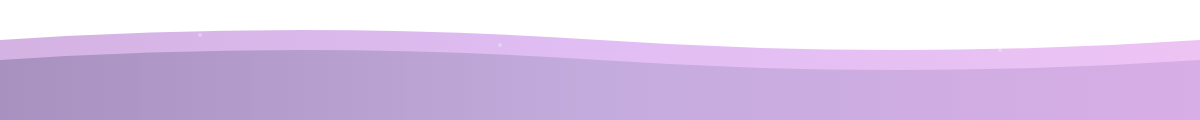
t = 0.00 s
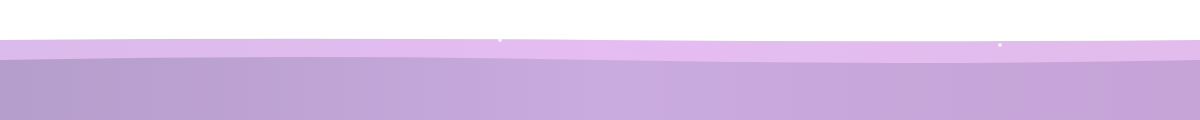
t = 1.75 s
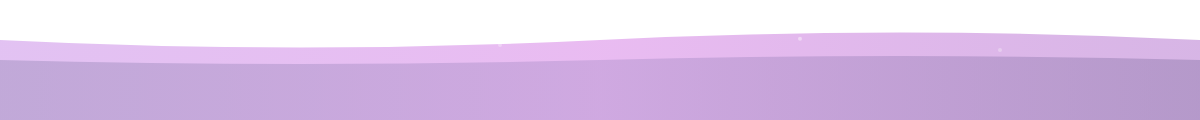
t = 3.50 s
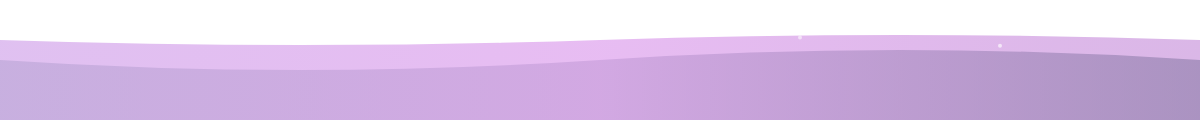
t = 5.00 s
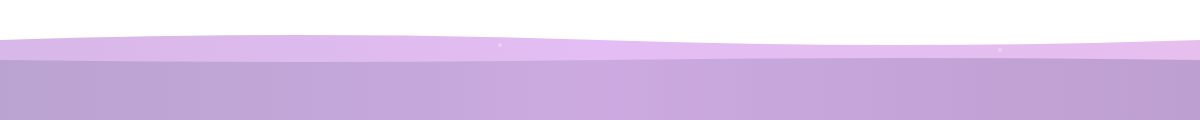
t = 7.00 s
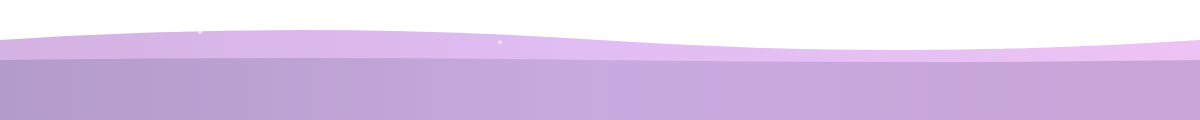
t = 8.00 s

The animated SVG that drew these frames (rendered in a browser with its animation timeline set to each time). Animation: 16 SMIL elements (animate=16); one cycle of 10.00 s, repeats indefinitely.

<svg width="1200" height="120" xmlns="http://www.w3.org/2000/svg">
  <defs>
    <linearGradient id="waveGradient" x1="0%" y1="0%" x2="100%" y2="0%">
      <stop offset="0%" style="stop-color:#C9A0DC;stop-opacity:0.8">
        <animate attributeName="stop-color" values="#C9A0DC;#DDB6F2;#C9A0DC" dur="8s" repeatCount="indefinite"/>
      </stop>
      <stop offset="50%" style="stop-color:#DDB6F2;stop-opacity:0.9">
        <animate attributeName="stop-color" values="#DDB6F2;#E8B4F0;#DDB6F2" dur="8s" repeatCount="indefinite"/>
      </stop>
      <stop offset="100%" style="stop-color:#E8B4F0;stop-opacity:0.8">
        <animate attributeName="stop-color" values="#E8B4F0;#C9A0DC;#E8B4F0" dur="8s" repeatCount="indefinite"/>
      </stop>
    </linearGradient>
    
    <linearGradient id="waveGradient2" x1="0%" y1="0%" x2="100%" y2="0%">
      <stop offset="0%" style="stop-color:#8B7BA8;stop-opacity:0.6">
        <animate attributeName="stop-color" values="#8B7BA8;#B8A4D4;#8B7BA8" dur="10s" repeatCount="indefinite"/>
      </stop>
      <stop offset="50%" style="stop-color:#B8A4D4;stop-opacity:0.7">
        <animate attributeName="stop-color" values="#B8A4D4;#C9A0DC;#B8A4D4" dur="10s" repeatCount="indefinite"/>
      </stop>
      <stop offset="100%" style="stop-color:#C9A0DC;stop-opacity:0.6">
        <animate attributeName="stop-color" values="#C9A0DC;#8B7BA8;#C9A0DC" dur="10s" repeatCount="indefinite"/>
      </stop>
    </linearGradient>
  </defs>
  
  <!-- First wave -->
  <path d="M0,40 Q300,20 600,40 T1200,40 L1200,120 L0,120 Z" fill="url(#waveGradient)">
    <animate attributeName="d" 
      values="M0,40 Q300,20 600,40 T1200,40 L1200,120 L0,120 Z;
              M0,40 Q300,60 600,40 T1200,40 L1200,120 L0,120 Z;
              M0,40 Q300,20 600,40 T1200,40 L1200,120 L0,120 Z"
      dur="8s" 
      repeatCount="indefinite"/>
  </path>
  
  <!-- Second wave (offset) -->
  <path d="M0,60 Q300,40 600,60 T1200,60 L1200,120 L0,120 Z" fill="url(#waveGradient2)">
    <animate attributeName="d" 
      values="M0,60 Q300,40 600,60 T1200,60 L1200,120 L0,120 Z;
              M0,60 Q300,80 600,60 T1200,60 L1200,120 L0,120 Z;
              M0,60 Q300,40 600,60 T1200,60 L1200,120 L0,120 Z"
      dur="10s" 
      repeatCount="indefinite"/>
  </path>
  
  <!-- Sparkle particles on waves -->
  <circle cx="200" cy="35" r="2" fill="#FFFFFF" opacity="0.8">
    <animate attributeName="opacity" values="0.3;0.8;0.3" dur="3s" repeatCount="indefinite"/>
    <animate attributeName="cy" values="35;30;35" dur="3s" repeatCount="indefinite"/>
  </circle>
  
  <circle cx="500" cy="45" r="2" fill="#FFFFFF" opacity="0.7">
    <animate attributeName="opacity" values="0.3;0.7;0.3" dur="3.5s" repeatCount="indefinite"/>
    <animate attributeName="cy" values="45;40;45" dur="3.5s" repeatCount="indefinite"/>
  </circle>
  
  <circle cx="800" cy="40" r="2" fill="#FFFFFF" opacity="0.8">
    <animate attributeName="opacity" values="0.3;0.8;0.3" dur="4s" repeatCount="indefinite"/>
    <animate attributeName="cy" values="40;35;40" dur="4s" repeatCount="indefinite"/>
  </circle>
  
  <circle cx="1000" cy="50" r="2" fill="#FFFFFF" opacity="0.7">
    <animate attributeName="opacity" values="0.3;0.7;0.3" dur="3.5s" repeatCount="indefinite"/>
    <animate attributeName="cy" values="50;45;50" dur="3.5s" repeatCount="indefinite"/>
  </circle>
</svg>
